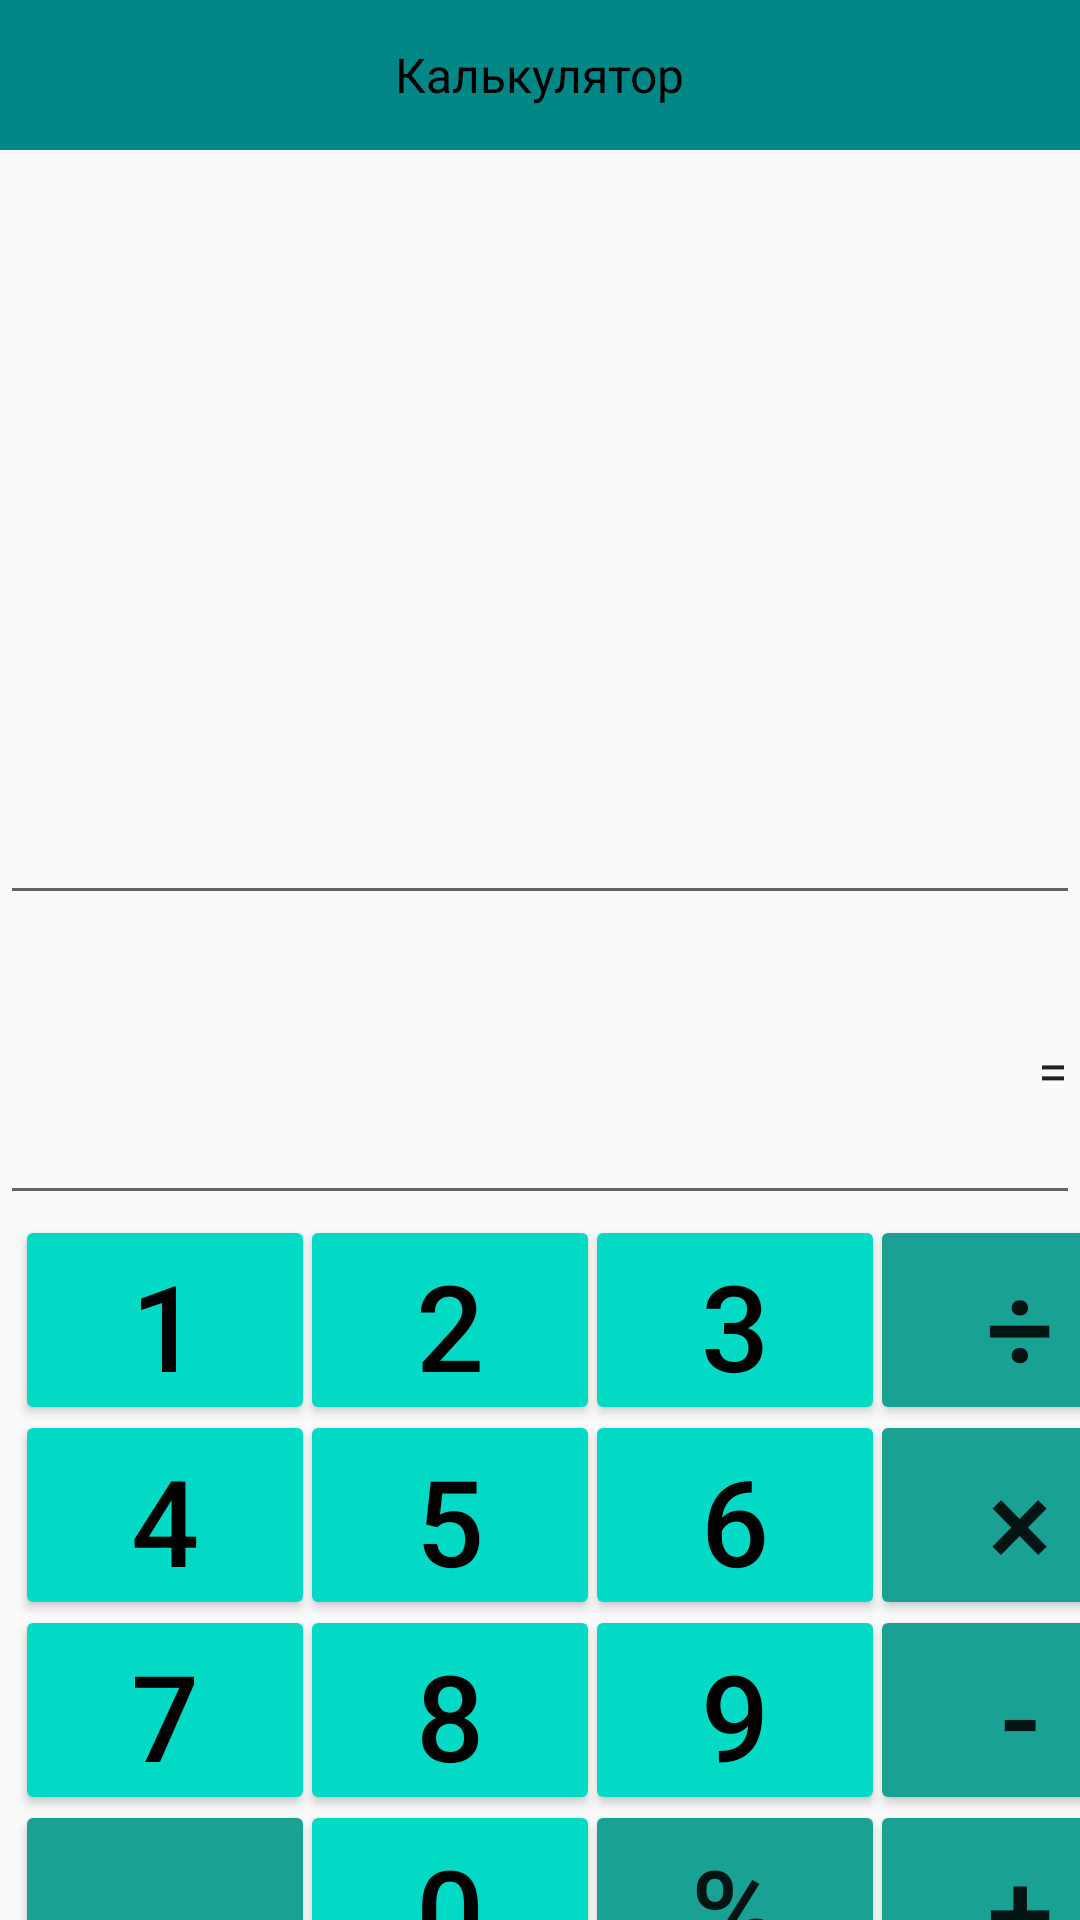

Write the Android layout XML for this screen, with the resource values it uses.
<!-- AndroidManifest.xml: application theme Theme.Calc -->
<!-- res/layout/main_activity.xml -->
<?xml version="1.0" encoding="utf-8"?>
<androidx.constraintlayout.widget.ConstraintLayout xmlns:android="http://schemas.android.com/apk/res/android"
    xmlns:tools="http://schemas.android.com/tools"
    android:layout_width="match_parent"
    android:layout_height="match_parent"
    xmlns:app="http://schemas.android.com/apk/res-auto"
    >
    <LinearLayout
        android:layout_width="match_parent"
        android:layout_height="wrap_content"
        android:orientation="vertical"
        tools:ignore="MissingConstraints">

        <androidx.appcompat.widget.Toolbar
            android:id="@+id/t"
            style="@style/TOOLBAR"
            android:layout_width="match_parent"
            android:layout_height="50dp"
            tools:ignore="MissingConstraints">
            <TextView
                style="@style/TEXT"
                android:layout_width="wrap_content"
                android:layout_height="wrap_content"
                android:text="@string/TEXT_TOOLBAR"
                android:layout_gravity="center"/>
            <Button
                android:id="@+id/history"
                android:layout_width="45dp"
                android:layout_height="45dp"
                android:layout_gravity="right"
                android:layout_marginEnd="10dp"
                android:background="@drawable/baseline_history_24"
                android:onClick="onClick" />




        </androidx.appcompat.widget.Toolbar>

        <FrameLayout

            android:id="@+id/frameInput"

            android:layout_width="match_parent"
            android:layout_height="255dp"

            app:layout_constraintLeft_toLeftOf="parent"
            app:layout_constraintRight_toRightOf="parent"
            app:layout_constraintTop_toBottomOf="@+id/t"
            tools:ignore="MissingConstraints">
            <EditText
                android:layout_width="match_parent"
                android:layout_height="match_parent"
                android:ems="10"
                android:inputType="textPersonName"
                android:gravity="right|center"
                android:id="@+id/inputField">

            </EditText>
        </FrameLayout>

        <FrameLayout

            android:layout_width="match_parent"

            android:layout_height="100dp"
            app:layout_constraintEnd_toEndOf="parent"
            app:layout_constraintLeft_toLeftOf="parent"
            app:layout_constraintRight_toRightOf="parent"
            app:layout_constraintTop_toBottomOf="@+id/frameInput"
            tools:ignore="MissingConstraints"
            android:id="@+id/frameAns">
            <EditText
                android:layout_width="match_parent"
                android:layout_height="match_parent"
                android:ems="10"
                android:inputType="textPersonName"
                android:gravity="right|center"
                android:text="="
                android:id="@+id/resultField">

            </EditText>

        </FrameLayout>
        <FrameLayout

            android:layout_width="match_parent"

            android:layout_height="370dp"
            app:layout_constraintLeft_toLeftOf="parent"
            app:layout_constraintRight_toRightOf="parent"
            app:layout_constraintBottom_toBottomOf="parent"
            app:layout_constraintTop_toBottomOf="@+id/frameAns"
            tools:ignore="MissingConstraints">

            <Button
                android:onClick="clickNumber"
                android:layout_width="100dp"
                android:layout_height="70dp"
                android:textSize="40sp"
                android:layout_marginStart="5dp"
                style="@style/BUTTON"
                android:text="1"
                android:id="@+id/one"
                />
            <Button
                android:onClick="clickNumber"
                style="@style/BUTTON"
                android:layout_width="100dp"
                android:layout_height="70dp"

                android:layout_marginStart="100dp"
                android:textSize="40sp"
                android:text="2"
                android:id="@+id/two"
                />
            <Button
                android:onClick="clickNumber"
                style="@style/BUTTON"
                android:layout_width="100dp"
                android:layout_height="70dp"
                android:textSize="40sp"
                android:layout_marginStart="195dp"
                android:text="3"
                android:id="@+id/three"
                />
            <Button
                android:onClick="clickNumber"
                style="@style/BUTTON"
                android:layout_width="100dp"
                android:layout_height="70dp"
                android:textSize="40sp"
                android:layout_marginStart="5dp"
                android:text="4"
                android:layout_marginVertical="65dp"
                android:id="@+id/four"
                />
            <Button
                android:onClick="clickNumber"
                style="@style/BUTTON"
                android:layout_width="100dp"
                android:layout_height="70dp"
                android:textSize="40sp"
                android:layout_marginVertical="65dp"
                android:layout_marginStart="100dp"
                android:text="5"
                android:id="@+id/five"
                />
            <Button
                android:onClick="clickNumber"
                style="@style/BUTTON"
                android:layout_width="100dp"
                android:layout_height="70dp"
                android:textSize="40sp"
                android:layout_marginVertical="65dp"
                android:layout_marginStart="195dp"
                android:text="6"
                android:id="@+id/six"
                />
            <Button
                android:onClick="clickNumber"
                style="@style/BUTTON"
                android:layout_width="100dp"
                android:layout_height="70dp"
                android:textSize="40sp"
                android:layout_marginVertical="130dp"
                android:layout_marginStart="5dp"
                android:text="7"
                android:id="@+id/seven"
                />
            <Button
                android:onClick="clickNumber"
                style="@style/BUTTON"
                android:layout_width="100dp"
                android:layout_height="70dp"
                android:textSize="40sp"
                android:layout_marginVertical="130dp"
                android:layout_marginStart="100dp"
                android:text="8"
                android:id="@+id/eight"
                />
            <Button
                android:onClick="clickNumber"
                style="@style/BUTTON"
                android:layout_width="100dp"
                android:layout_height="70dp"
                android:textSize="40sp"
                android:layout_marginVertical="130dp"
                android:layout_marginStart="195dp"
                android:text="9"
                android:id="@+id/nine"
                />
            <Button
                android:onClick="clickNumber"
                style="@style/BUTTON"
                android:layout_width="100dp"
                android:layout_height="70dp"
                android:textSize="40sp"
                android:layout_marginVertical="195dp"
                android:layout_marginStart="100dp"
                android:text="0"
                android:id="@+id/zero"
                />

            <Button
                android:onClick="clickNumber"
                android:backgroundTint="@color/teal_500"
                android:layout_width="100dp"
                android:layout_height="70dp"
                android:textSize="40sp"
                android:layout_marginStart="290dp"
                android:text="÷"
                android:id="@+id/division"
                />
            <Button
                android:onClick="clickNumber"
                android:backgroundTint="@color/teal_500"
                android:layout_width="100dp"
                android:layout_height="70dp"
                android:textSize="40sp"
                android:layout_marginVertical="65dp"
                android:layout_marginStart="290dp"
                android:text="×"
                android:id="@+id/multiplication"
                />
            <Button
                android:onClick="clickNumber"
                android:backgroundTint="@color/teal_500"
                android:layout_width="100dp"
                android:layout_height="70dp"
                android:textSize="40sp"
                android:layout_marginVertical="130dp"
                android:layout_marginStart="290dp"
                android:text="-"
                android:id="@+id/subtract"
                />

            <Button
                android:onClick="clickNumber"
                android:backgroundTint="@color/teal_500"
                android:layout_width="100dp"
                android:layout_height="70dp"
                android:textSize="40sp"
                android:layout_marginVertical="195dp"
                android:layout_marginStart="290dp"
                android:text="+"
                android:id="@+id/add"
                />

            <Button
                android:onClick="clickNumber"
                android:backgroundTint="@color/teal_500"
                android:layout_width="100dp"
                android:layout_height="70dp"
                android:textSize="40sp"
                android:layout_marginVertical="195dp"
                android:layout_marginStart="195dp"
                android:text="%"
                android:id="@+id/percent"
                />

            <Button
                android:onClick="clickNumber"
                android:layout_width="100dp"
                android:layout_height="70dp"
                android:textSize="40sp"
                android:backgroundTint="@color/teal_500"
                android:layout_marginVertical="195dp"
                android:layout_marginStart="5dp"
                android:text="."
                android:id="@+id/point"
                />

            <Button
                android:onClick="clickNumber"
                android:backgroundTint="@color/teal_500"
                android:layout_width="100dp"
                android:layout_height="70dp"
                android:textSize="40sp"
                android:layout_marginVertical="260dp"
                android:layout_marginStart="5dp"
                android:text="АС"
                android:id="@+id/clearAll"
                />
            <Button
                android:onClick="clickNumber"
                android:layout_width="70dp"
                android:layout_height="50dp"
                android:layout_marginVertical="270dp"
                android:layout_marginStart="110dp"
                android:background="@drawable/baseline_backspace_24"
                android:id="@+id/clearOne"
                />

            <Button
                android:onClick="clickNumber"
                android:layout_width="195dp"
                android:layout_height="70dp"
                android:textSize="40sp"
                android:layout_marginVertical="260dp"
                android:layout_marginStart="195dp"
                android:text="="
                android:backgroundTint="@color/teal_700"
                android:id="@+id/result"
                />

        </FrameLayout>

    </LinearLayout>
</androidx.constraintlayout.widget.ConstraintLayout>
<!-- resources referenced by this layout -->
<resources>
  <color name="teal_500">#19A194</color>
  <color name="teal_700">#FF018786</color>
  <string name="TEXT_TOOLBAR">Калькулятор</string>
  <style name="BUTTON">
          <item name="android:backgroundTint">@color/teal_200</item>
          <item name="android:textColor">#000</item>
  
      </style>
  <style name="TEXT">
          <item name="android:textColor"> @color/black</item>
          <item name="android:textSize">16sp</item>
      </style>
  <style name="TOOLBAR">
          <item name="android:background"> @color/teal_700</item>
  
      </style>
  <style name="Theme.Calc" parent="Theme.MaterialComponents.DayNight.NoActionBar.Bridge">
          
          <item name="colorPrimary">@color/purple_500</item>
          <item name="colorPrimaryVariant">@color/purple_700</item>
          <item name="colorOnPrimary">@color/white</item>
          
          <item name="colorSecondary">@color/teal_200</item>
          <item name="colorSecondaryVariant">@color/teal_700</item>
          <item name="colorOnSecondary">@color/black</item>
          
          <item name="android:statusBarColor">?attr/colorPrimaryVariant</item>
          
      </style>
  <color name="teal_200">#FF03DAC5</color>
  <color name="black">#FF000000</color>
  <color name="purple_500">#FF6200EE</color>
  <color name="purple_700">#FF3700B3</color>
  <color name="white">#FFFFFFFF</color>
</resources>
